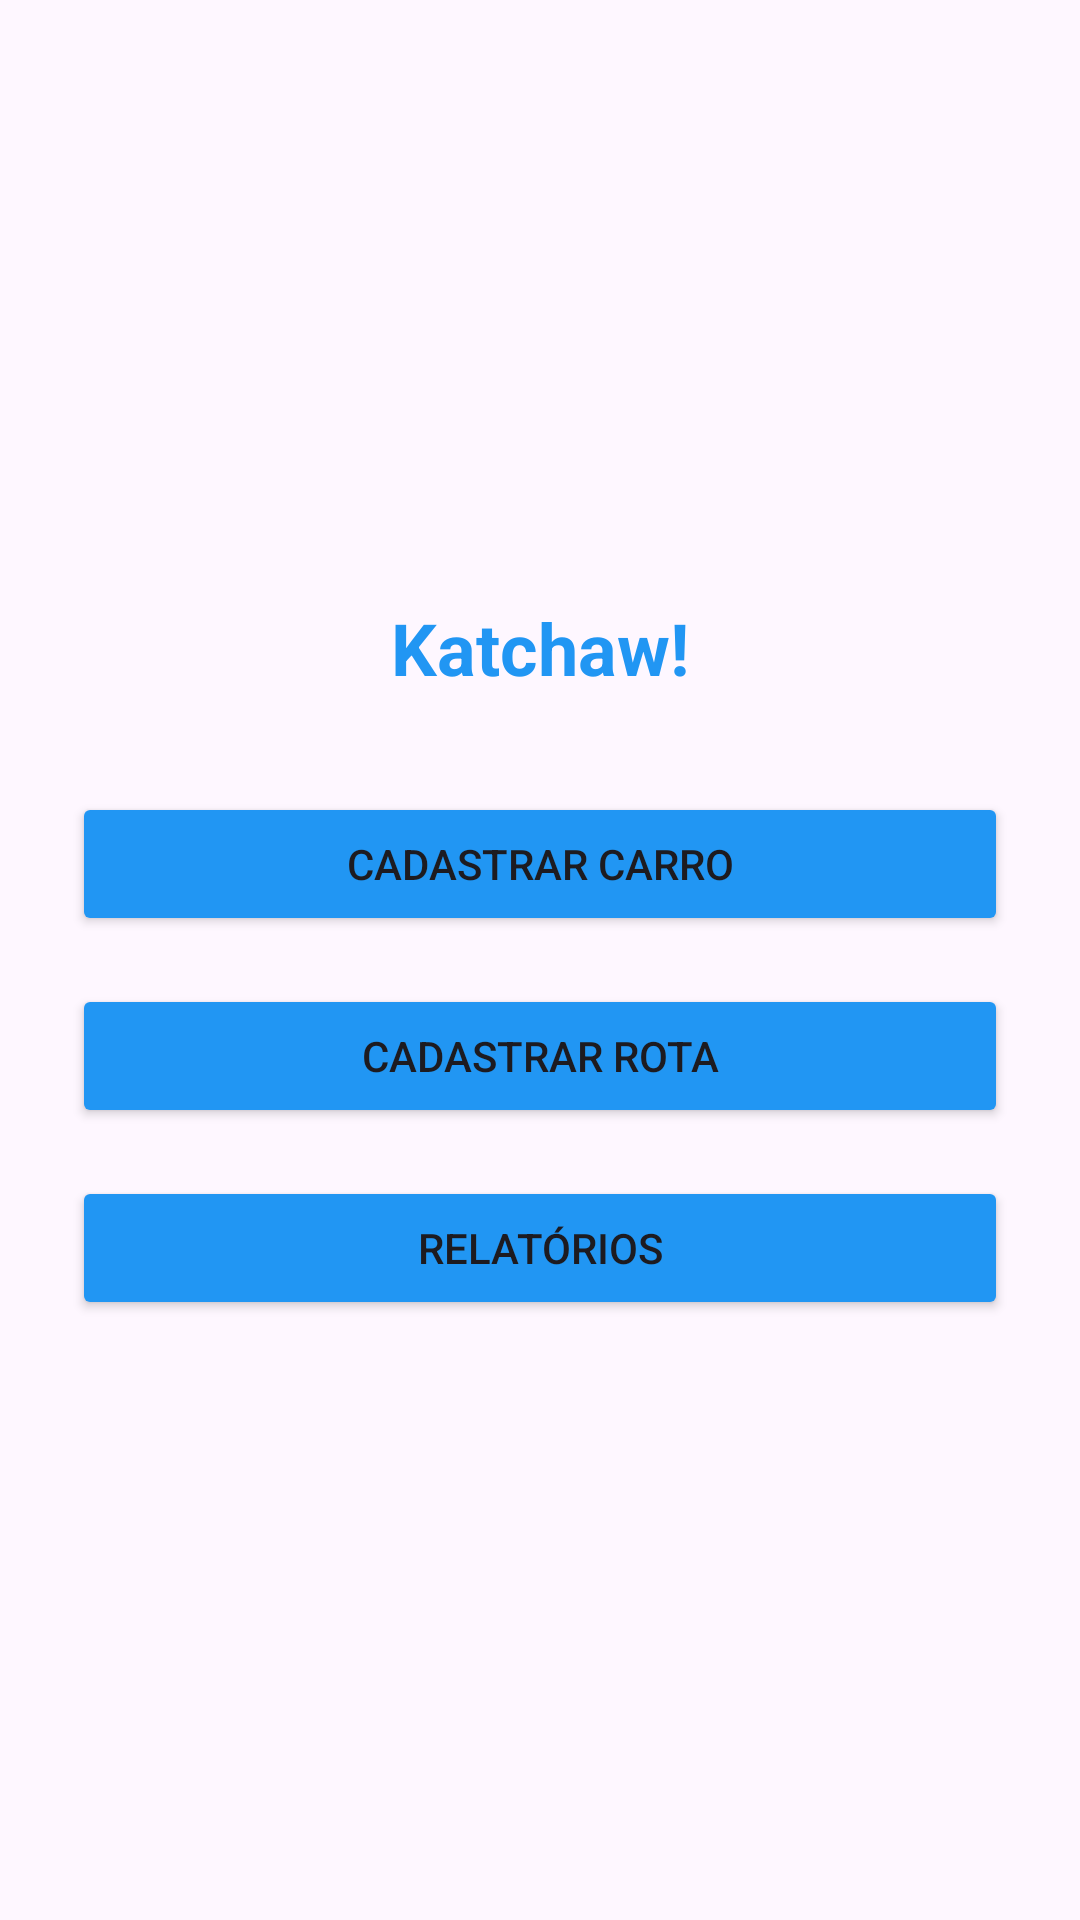

Layout XML and referenced resources for this Android screen:
<!-- AndroidManifest.xml: application theme Theme.Projeto_semestral_xml -->
<!-- res/layout/activity_home.xml -->
<?xml version="1.0" encoding="utf-8"?>
<LinearLayout xmlns:android="http://schemas.android.com/apk/res/android"
    xmlns:tools="http://schemas.android.com/tools"
    android:layout_width="match_parent"
    android:layout_height="match_parent"
    android:orientation="vertical"
    android:gravity="center"
    android:padding="24dp"
    tools:context=".HomeActivity">

    <TextView
        android:layout_width="wrap_content"
        android:layout_height="wrap_content"
        android:text="Katchaw!"
        android:textSize="24sp"
        android:textStyle="bold"
        android:textColor="#2196F3"
        android:layout_marginBottom="32dp" />

    <Button
        android:id="@+id/btnCarro"
        android:layout_width="match_parent"
        android:layout_height="wrap_content"
        android:text="Cadastrar Carro"
        android:padding="12dp"
        android:backgroundTint="#2196F3"
        android:layout_marginBottom="16dp" />

    <Button
        android:id="@+id/btnRota"
        android:layout_width="match_parent"
        android:layout_height="wrap_content"
        android:text="Cadastrar Rota"
        android:padding="12dp"
        android:backgroundTint="#2196F3"
        android:layout_marginBottom="16dp" />

    <Button
        android:id="@+id/btnRelatorio"
        android:layout_width="match_parent"
        android:layout_height="wrap_content"
        android:text="Relatórios"
        android:backgroundTint="#2196F3"
        android:padding="12dp" />

</LinearLayout>
<!-- resources referenced by this layout -->
<resources>
  <style name="Theme.Projeto_semestral_xml" parent="Base.Theme.Projeto_semestral_xml" />
  <style name="Base.Theme.Projeto_semestral_xml" parent="Theme.Material3.DayNight.NoActionBar">
          
          
      </style>
</resources>
